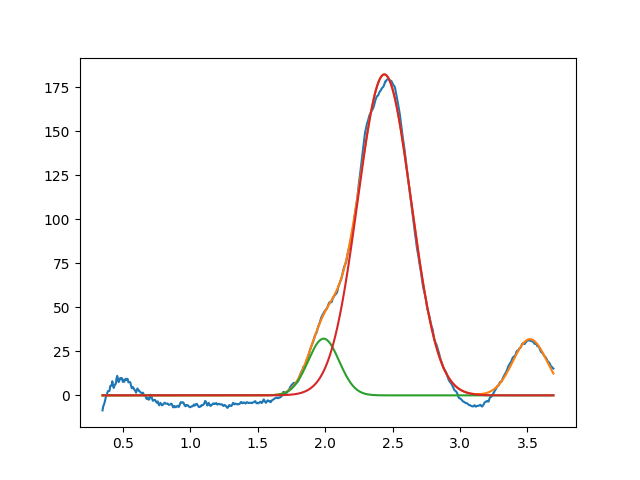

Values plotted in this chart, from the file beside it:
1.988855621798977902e+00, 3.220800665363518789e+01, 2.706656340394199556e-01, 9.999999999999998890e-01
2.439160550025963659e+00, 1.822999977438655321e+02, 4.662731429273697104e-01, 9.999999999999998890e-01
3.518731450746070522e+00, 3.194051046271910366e+01, 2.979396512321174084e-01, 9.999999999999998890e-01
